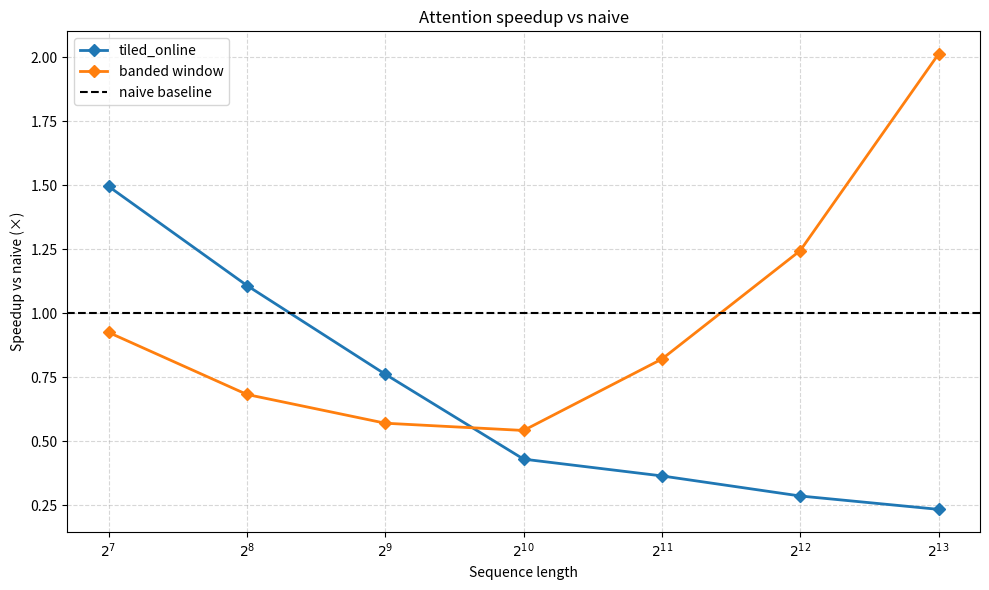

Write Python code to recreate this figure.
import matplotlib.pyplot as plt
import numpy as np

# Data (representative bench; refresh from CSV after runs)
seq = np.array([128, 256, 512, 1024, 2048, 4096, 8192])

naive = np.array([0.160, 0.215, 0.345, 0.647, 1.924, 5.828, 18.757])
tiled_online = np.array([0.107, 0.194, 0.453, 1.505, 5.281, 20.385, 80.273])
banded = np.array([0.173, 0.315, 0.605, 1.194, 2.344, 4.683, 9.321])

tiled_online_speedup = naive / tiled_online
banded_speedup = naive / banded

plt.figure(figsize=(10, 6))

plt.plot(seq, tiled_online_speedup, marker='D', linewidth=2, label='tiled_online')
plt.plot(seq, banded_speedup, marker='D', linewidth=2, label='banded window')

plt.axhline(1.0, linestyle='--', color='black', label='naive baseline')

plt.xscale('log', base=2)
plt.xticks(seq, [rf'$2^{{{int(np.log2(s))}}}$' for s in seq])

plt.xlabel('Sequence length')
plt.ylabel('Speedup vs naive (×)')
plt.title('Attention speedup vs naive')
plt.legend()
plt.grid(True, linestyle='--', alpha=0.5)

plt.tight_layout()
plt.savefig("speedup_vs_naive.png", dpi=300)
plt.show()
